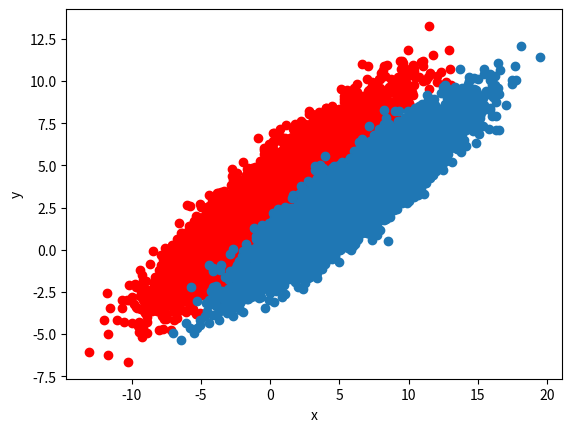

The matplotlib source for this figure:
# import pandas as pd
import numpy as np
import matplotlib.pyplot as plt

np.random.seed(seed=7)

# b)
# pop sind Populationen, mean Mittelwerte und cov Kovarianzmatrizen
mean0 = (0, 3)
cov0 = ([12.25, 8.19], [8.19, 6.67])
pop0 = np.random.multivariate_normal(mean0, cov0, 10000)

mean1 = (6, 3.1)
cov1 = ([12.25, 7.351323], [7.351323, 5.410276])
pop1 = np.random.multivariate_normal(mean1, cov1, 10000)

plt.scatter(pop0[:, 0], pop0[:, 1], c='r')
plt.scatter(pop1[:, 0], pop1[:, 1])
plt.xlabel('x')
plt.ylabel('y')
plt.savefig('scatterplot.png')

# c)
# pop sind Populationen, mu_ Mittelwerte und cova Kovarianzmatrizen
mu_0_x = np.mean(pop0[:, 0])
mu_0_y = np.mean(pop0[:, 1])

cova0 = np.cov(pop0[:, 0], pop0[:, 1])

mu_1_x = np.mean(pop1[:, 0])
mu_1_y = np.mean(pop1[:, 1])

cova1 = np.cov(pop1[:, 0], pop1[:, 1])

pop_ges_x = np.array([])
pop_ges_x = np.append(pop_ges_x, pop0[:, 0])
pop_ges_x = np.append(pop_ges_x, pop1[:, 0])
mu_ges_x = np.mean(pop_ges_x)

pop_ges_y = np.array([])
pop_ges_y = np.append(pop_ges_y, pop0[:, 1])
pop_ges_y = np.append(pop_ges_y, pop1[:, 1])
mu_ges_y = np.mean(pop_ges_y)

pop_ges = np.array([pop_ges_x, pop_ges_y])
cova_ges = np.cov(pop_ges_x, pop_ges_y)

# Essensausgabe:
print('Population 0 x : ')
print(mu_0_x)
print('Population 0 y : ')
print(mu_0_y)
print('Kovarianzmatrix 0 :')
print(cova0)
print()
print('Population 1 x : ')
print(mu_1_x)
print('Population 1 y : ')
print(mu_1_y)
print('Kovarianzmatrix 1 :')
print(cova1)
print()
print('Population Gesamt x : ')
print(mu_ges_x)
print('Population Gesamt y : ')
print(mu_ges_y)
print('Kovarianzmatrix Gesamt :')
print(cova_ges)
